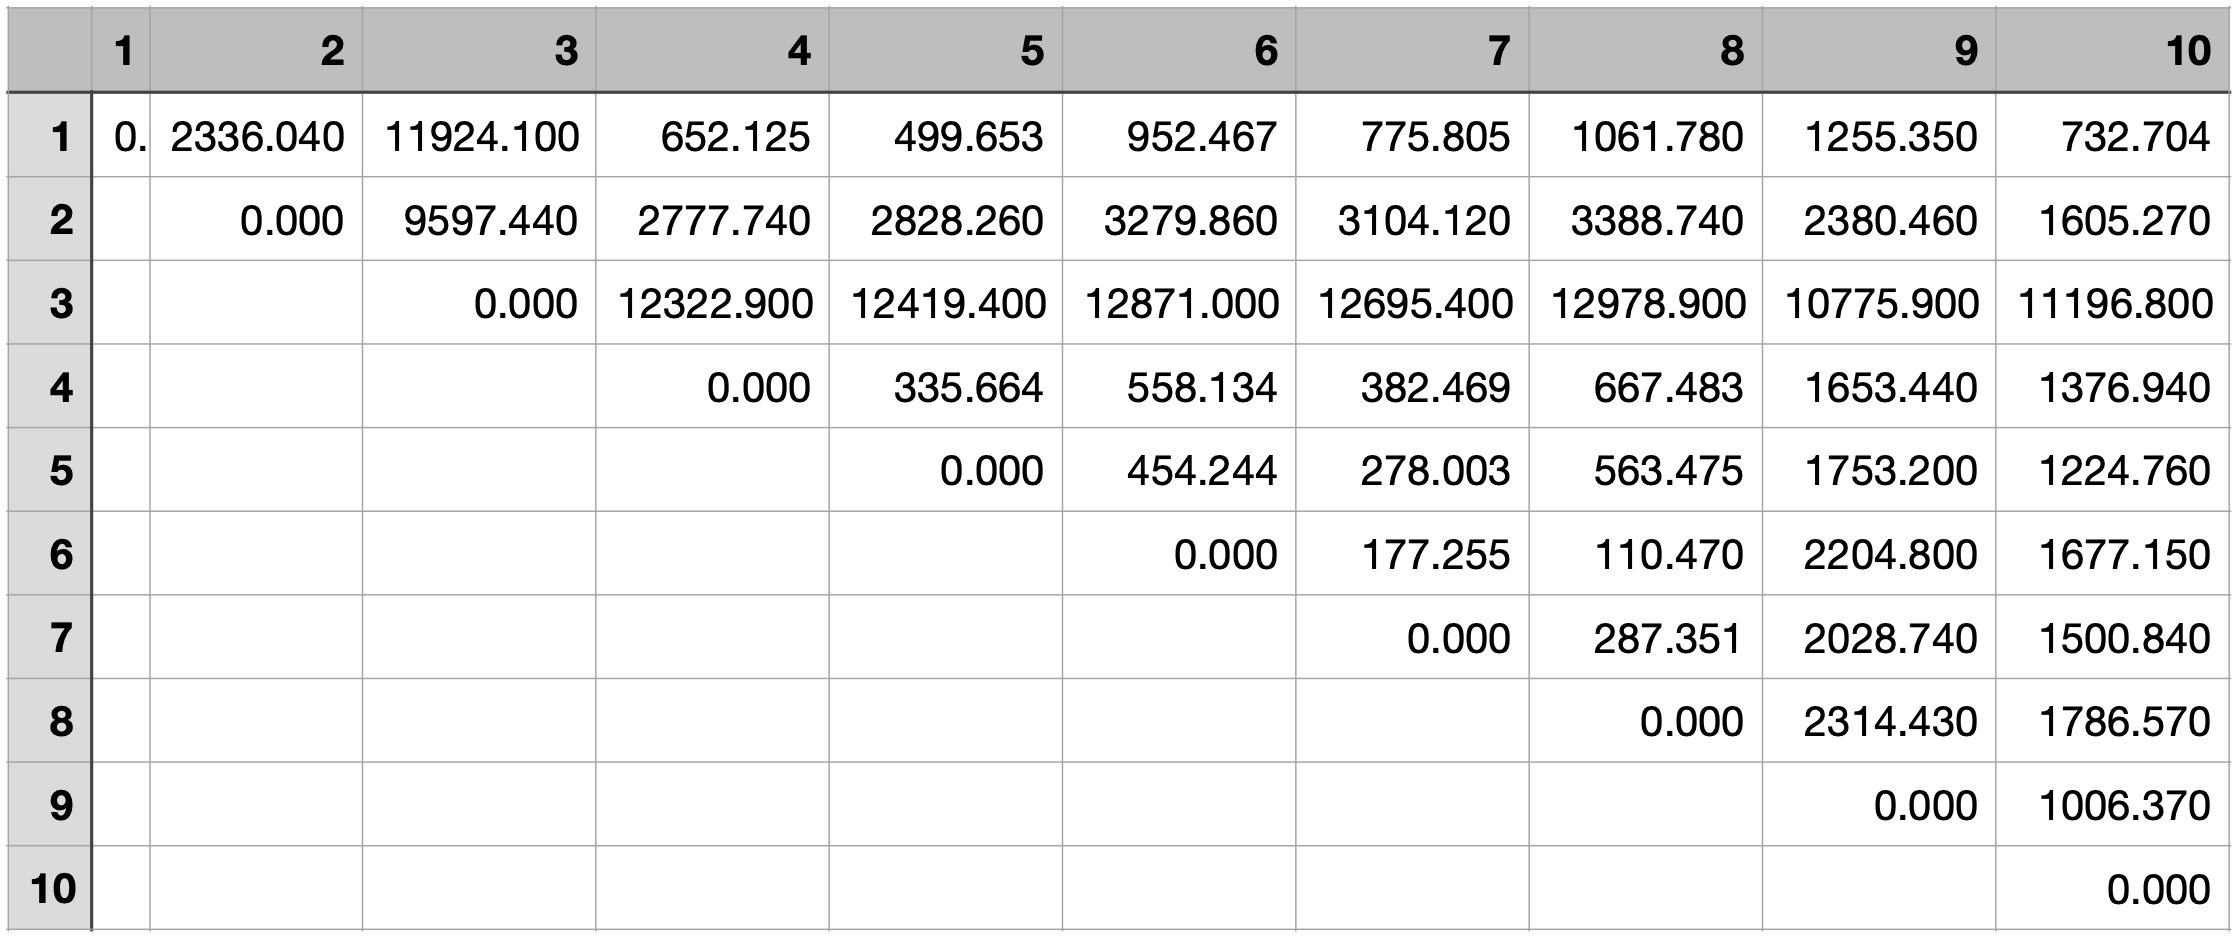

The file beside this chart, header and first rows:
, 0, 1, 2, 3, 4, 5, 6, 7, 8, 9
1, 0, 2341, 11929, 651.2, 496.3, 947.7, 770.7, 1057, 1261, 737.7
2, , 0, 9597, 2779, 2830, 3280, 3104, 3389, 2380, 1605
3, , , 0, 12323, 12421, 12871, 12696, 12979, 10776, 11197
4, , , , 0, 336, 558.5, 382.5, 667.5, 1654, 1379
5, , , , , 0, 452.9, 276.3, 561.8, 1755, 1227
6, , , , , , 0, 177.6, 110.2, 2205, 1678
7, , , , , , , 0, 287.4, 2029, 1501
8, , , , , , , , 0, 2315, 1787
9, , , , , , , , , 0, 1006
10, , , , , , , , , , 0
